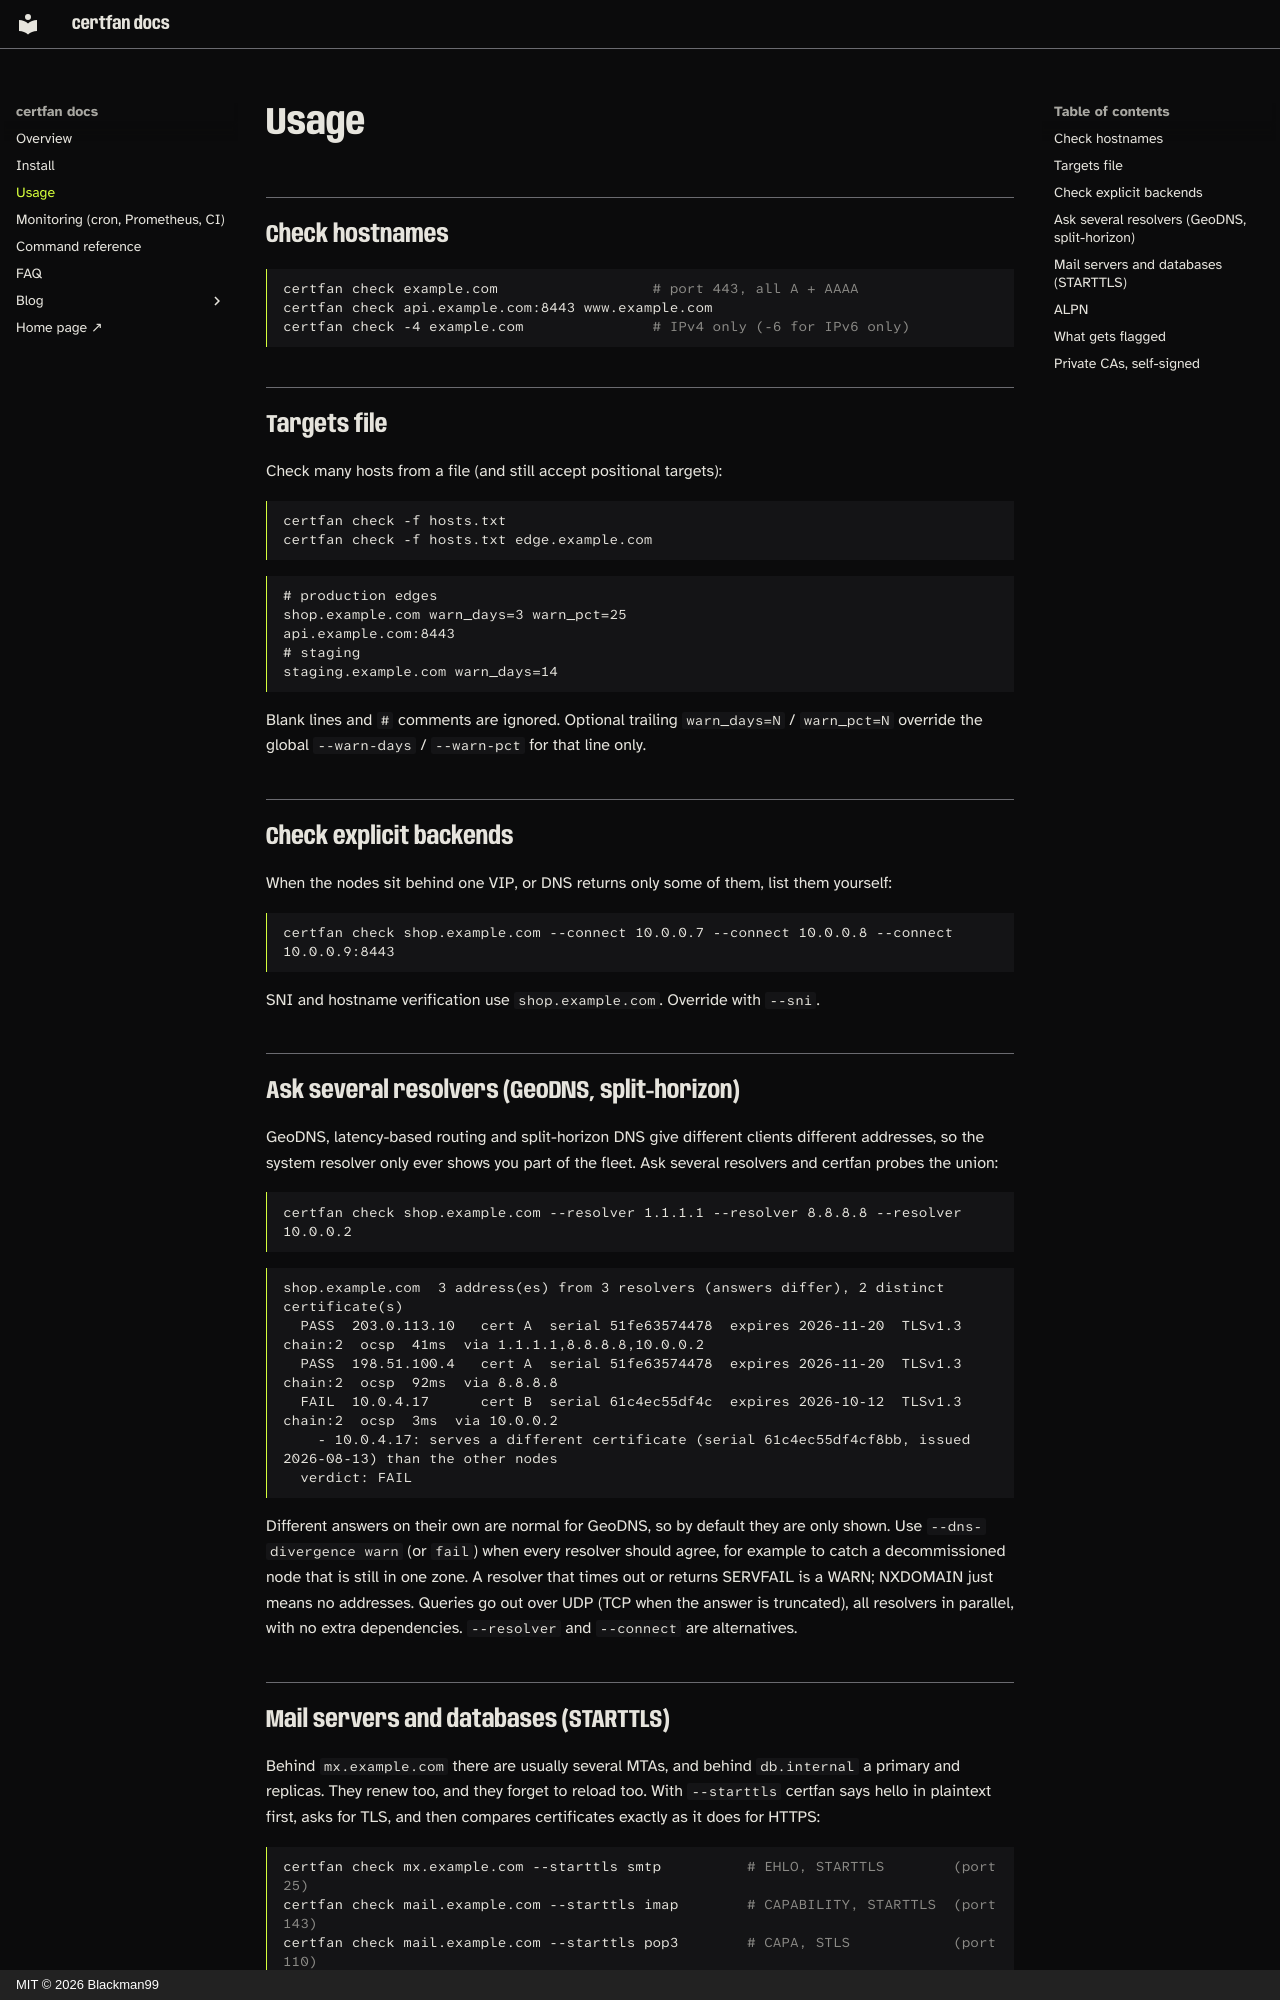

repository: Blackman99/certfan · page: usage/index.html · generator: mkdocs · copyright: MIT © 2026 Blackman99

# Usage

## Check hostnames

```bash
certfan check example.com                  # port 443, all A + AAAA
certfan check api.example.com:8443 www.example.com
certfan check -4 example.com               # IPv4 only (-6 for IPv6 only)
```

## Targets file

Check many hosts from a file (and still accept positional targets):

```bash
certfan check -f hosts.txt
certfan check -f hosts.txt edge.example.com
```

```
# production edges
shop.example.com warn_days=3 warn_pct=25
api.example.com:8443
# staging
staging.example.com warn_days=14
```

Blank lines and `#` comments are ignored. Optional trailing `warn_days=N` / `warn_pct=N`
override the global `--warn-days` / `--warn-pct` for that line only.

## Check explicit backends

When the nodes sit behind one VIP, or DNS returns only some of them, list them yourself:

```bash
certfan check shop.example.com --connect 10.0.0.7 --connect 10.0.0.8 --connect 10.0.0.9:8443
```

SNI and hostname verification use `shop.example.com`. Override with `--sni`.

## Ask several resolvers (GeoDNS, split-horizon)

GeoDNS, latency-based routing and split-horizon DNS give different clients different addresses, so the system
resolver only ever shows you part of the fleet. Ask several resolvers and certfan probes the union:

```bash
certfan check shop.example.com --resolver 1.1.1.1 --resolver 8.8.8.8 --resolver 10.0.0.2
```

```
shop.example.com  3 address(es) from 3 resolvers (answers differ), 2 distinct certificate(s)
  PASS  203.0.113.10   cert A  serial 51fe63574478  expires 2026-11-20  TLSv1.3  chain:2  ocsp  41ms  via 1.1.1.1,8.8.8.8,10.0.0.2
  PASS  198.51.100.4   cert A  serial 51fe63574478  expires 2026-11-20  TLSv1.3  chain:2  ocsp  92ms  via 8.8.8.8
  FAIL  10.0.4.17      cert B  serial 61c4ec55df4c  expires 2026-10-12  TLSv1.3  chain:2  ocsp  3ms  via 10.0.0.2
    - 10.0.4.17: serves a different certificate (serial 61c4ec55df4cf8bb, issued 2026-08-13) than the other nodes
  verdict: FAIL
```

Different answers on their own are normal for GeoDNS, so by default they are only shown. Use
`--dns-divergence warn` (or `fail`) when every resolver should agree, for example to catch a decommissioned
node that is still in one zone. A resolver that times out or returns SERVFAIL is a WARN; NXDOMAIN just means
no addresses. Queries go out over UDP (TCP when the answer is truncated), all resolvers in parallel, with no
extra dependencies. `--resolver` and `--connect` are alternatives.
